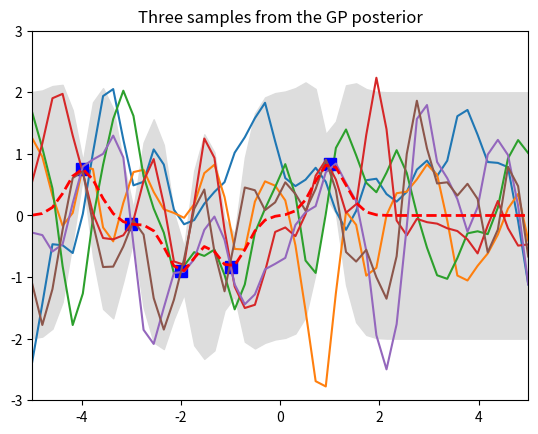

Here is the Python script that generated this plot:
import numpy as np
import matplotlib.pyplot as pl

# 50 Test data
n = 50
Xtest = np.linspace(-5, 5, n).reshape(-1,1)

# A kernel function (aka Gaussian) measuring the similarity between a and b. 1 means the same.
def kernel(a, b, param):
    sqdist = np.sum(a**2,1).reshape(-1,1) + np.sum(b**2,1) - 2*np.dot(a, b.T)
    return np.exp(-.5 * (1/param) * sqdist)

param = 0.1
K_ss = kernel(Xtest, Xtest, param)    # Shape (50, 50)

# Get cholesky decomposition (square root) of the covariance matrix
L = np.linalg.cholesky(K_ss + 1e-15*np.eye(n))

# Sample 3 sets of standard normals for our test points,
# multiply them by the square root of the covariance matrix
f_prior = np.dot(L, np.random.normal(size=(n,3)))

# Now let's plot the 3 sampled functions.
pl.plot(Xtest, f_prior)
pl.axis([-5, 5, -3, 3])
pl.title('Three samples from the GP prior')
pl.show()

# Noiseless training data
Xtrain = np.array([-4, -3, -2, -1, 1]).reshape(5,1)
ytrain = np.sin(Xtrain)

# Apply the kernel function to our training points
K = kernel(Xtrain, Xtrain, param)                        # Shape (5, 5)
L = np.linalg.cholesky(K + 0.00005*np.eye(len(Xtrain)))  # Shape (5, 5)

# Compute the mean at our test points.
K_s = kernel(Xtrain, Xtest, param)                       # Shape (5, 50)
Lk = np.linalg.solve(L, K_s)                             # Shape (5, 50)
mu = np.dot(Lk.T, np.linalg.solve(L, ytrain)).reshape((n,)) # Shape (50, )

# Compute the standard deviation so we can plot it
s2 = np.diag(K_ss) - np.sum(Lk**2, axis=0)               # Shape (50, )
stdv = np.sqrt(s2)                                       # Shape (50, )

# Draw samples from the posterior at our test points.
L = np.linalg.cholesky(K_ss + 1e-6*np.eye(n) - np.dot(Lk.T, Lk))    # Shape (50, 50)
f_post = mu.reshape(-1,1) + np.dot(L, np.random.normal(size=(n,3))) # Shape (50, 3)

pl.plot(Xtrain, ytrain, 'bs', ms=8)
pl.plot(Xtest, f_post)
pl.gca().fill_between(Xtest.flat, mu-2*stdv, mu+2*stdv, color="#dddddd")
pl.plot(Xtest, mu, 'r--', lw=2)
pl.axis([-5, 5, -3, 3])
pl.title('Three samples from the GP posterior')
pl.show()